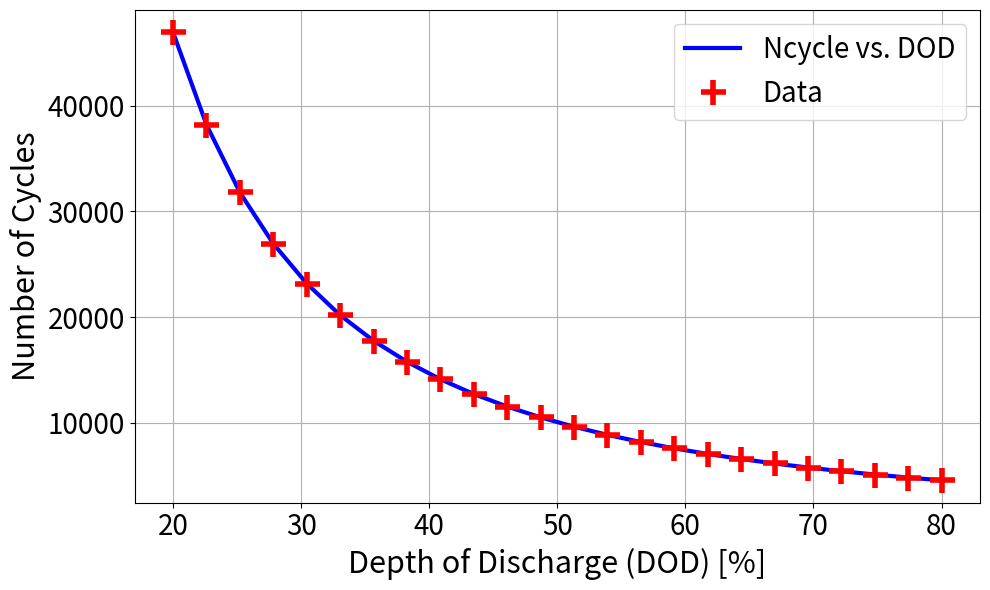

Generate this figure with matplotlib:
import numpy as np
import matplotlib.pyplot as plt

# Parameters
beta0, beta1, beta2 = 3142, 1.68, 8.7e-5

# Generate SOC and compute DOD and Ncycle
SOC = np.linspace(0.8, 0.2, 24)
DOD = 1 - SOC
Ncycle = beta0 * DOD**(-beta1) * np.exp(beta2 * (1 - DOD))

# Plot
plt.figure(figsize=(10, 6))

# Thicker blue line
plt.plot(
    DOD * 100,
    Ncycle,
    color='blue',
    linewidth=3,             # thicker line
    label='Ncycle vs. DOD'
)

# Thicker red '+' markers
plt.plot(
    DOD * 100,
    Ncycle,
    linestyle='',
    marker='+',
    color='red',
    markersize=18,           # larger marker size
    markeredgewidth=4,       # thicker '+' lines
    label='Data'
)

# Titles and labels with bigger font
#plt.title('Number of Cycles as a Function of Depth of Discharge', fontsize=18)
plt.xlabel('Depth of Discharge (DOD) [%]', fontsize=22)
plt.ylabel('Number of Cycles', fontsize=22)

# Increase tick label font size
plt.tick_params(axis='both', which='major', labelsize=20)

plt.grid(True)

# Make the legend text larger
plt.legend(fontsize=20)

plt.tight_layout()
plt.show()
